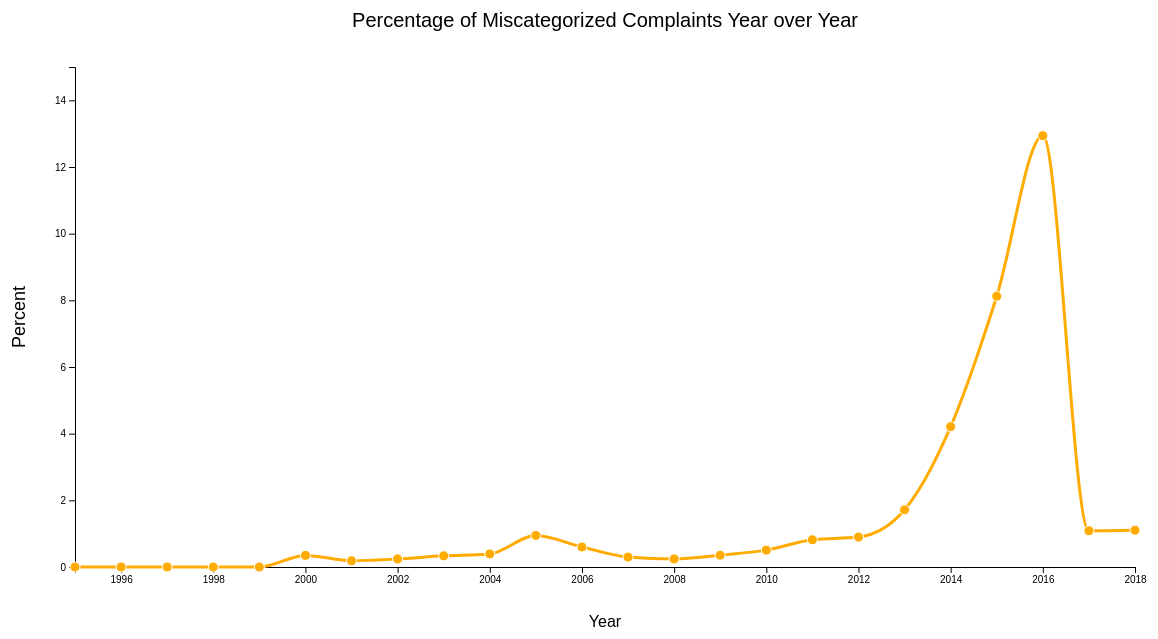
D3 v5 page, settled after 480 driven frames (8 s of simulated time); the page loaded 1 data file(s).



// Adapted from template found here: https://bl.ocks.org/gordlea/27370d1eea8464b04538e6d8ced39e89

// Set margins 
var margin = {top: 100, right: 100, bottom: 100, left: 100}
  , width = 1260 - margin.left - margin.right
  , height = 700 - margin.top - margin.bottom;

// The number of datapoints
var n = 0;

// get the data
d3.csv("percentage_uncategorized_by_year.csv").then(function(data) {
  data.forEach(function(d) {
    d.year = d.year;
    d.percentage = +d.percentage;
    console.log(d);
    n++;
  });

// X scale will use the year
var xScale = d3.scaleLinear()
    .domain([1995, 2018]) // input
    .range([0, width]); // output

// Y scale will use the percentage
var yScale = d3.scaleLinear()
    .domain([0, 15]) // input 
    .range([height, 0]); // output 

// d3's line generator
var line = d3.line()
    .x(function(d) { return xScale(d.year); }) // set the x values for the line generator
    .y(function(d) { return yScale(d.percentage); }) // set the y values for the line generator 
    .curve(d3.curveMonotoneX) // apply smoothing to the line
  
// Add the SVG to the page
var svg = d3.select("body").append("svg")
    .attr("width", width + margin.left + margin.right)
    .attr("height", height + margin.top + margin.bottom)
  .append("g")
    .attr("transform", "translate(" + margin.left + "," + margin.top + ")");

// 3. Call the x axis in a group tag
svg.append("g")
    .attr("class", "x axis")
    .attr("transform", "translate(0," + height + ")")
    .call(d3.axisBottom(xScale).tickFormat(d3.format("d"))); // Create an axis component with d3.axisBottom

// 4. Call the y axis in a group tag
svg.append("g")
    .attr("class", "y axis")
    .call(d3.axisLeft(yScale)); // Create an axis component with d3.axisLeft

// 9. Append the path, bind the data, and call the line generator 
svg.append("path")
    .datum(data) // 10. Binds data to the line 
    .attr("class", "line") // Assign a class for styling 
    .attr("d", line); // 11. Calls the line generator 

// 12. Appends a circle for each datapoint 
svg.selectAll(".dot")
    .data(data)
  .enter().append("circle") // Uses the enter().append() method
    .attr("class", "dot") // Assign a class for styling
    .attr("cx", function(d) { return xScale(d.year) })
    .attr("cy", function(d) { return yScale(d.percentage) })
    .attr("r", 5)
      .on("mouseover", function(a, b, c) { 
  			console.log(a) 
        this.attr('class', 'focus')
		})
      .on("mouseout", function() {  })

  // add label for x Axis
  svg.append("text")
    .attr("transform",
          "translate(" + (width/2) + " ," + 
                          (height + 60) + ")")
      .style("text-anchor", "middle")
      .style("font-family", "sans-serif")
      .style("font-size", "16px")
      .text("Year");

  // add label for y Axis
  svg.append("text")
    .attr("transform", "rotate(-90)")
    .attr("y", 0 - (margin.left / 2))
    .attr("x", 0 - (height / 2))
    .style("text-anchor", "middle")
    .style("font-family", "sans-serif")
    .style("font-size", "18px")
    .text("Percent"); 

  // add title
  svg.append("text")
      .attr("x", (width / 2))
      .attr("y", -40)
      .attr("text-anchor", "middle")
      .text("Percentage of Miscategorized Complaints Year over Year")
      .style("font-family", "sans-serif")
      .style("font-size", "20px");

  });



### data: percentage_uncategorized_by_year.csv
year, percentage
1995, 0
1996, 0
1997, 0
1998, 0
1999, 0
2000, 0.3486
2001, 0.1859
2002, 0.2419
2003, 0.3344
2004, 0.3922
2005, 0.9467
2006, 0.5994
2007, 0.2973
2008, 0.2409
2009, 0.3529
2010, 0.5057
2011, 0.8167
2012, 0.897
2013, 1.717
2014, 4.209
2015, 8.124
2016, 12.94
2017, 1.086
2018, 1.103